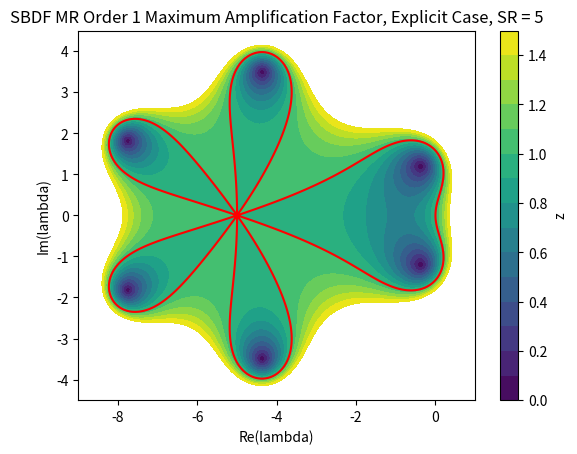

Write Python code to recreate this figure.
import numpy as np


def main():

    # Determining max(z) contours for each SR in first
    # order MR.
    order = 1
    sr = 5
    # Modify this to see what effect stiffness has on
    # the stability of the explicit part of the SBDF.
    mu = 0

    # root locus: loop through theta.
    imags = np.linspace(-4.5, 4.5, 500)
    reals = np.linspace(-sr - 4, 1, 500)
    zs = np.zeros((500, 500))

    # Now, calculate the stability bound for a
    # single part of the IMEX scheme.
    for i, re in enumerate(reals):
        print("i = ", i)
        for j, im in enumerate(imags):

            lbda = re + 1j*im
            if order == 1:
                ynt = (1 + lbda) / (1 - mu)
                ynp = 1 + (1/sr)*lbda + (1/sr)*mu*ynt
                # Substep.
                for _k in range(2, sr + 1):
                    ynp = ynp*(1 + (1/sr)*lbda) + (1/sr)*mu*ynt
                crit = (abs(1 + lbda*ynp)/(1 - mu))
                zs[j, i] = crit
            elif order == 2:
                a = 3/2 - mu
                b = -(2*lbda + 2)
                c = lbda + 1/2
                crit1 = abs((-b + np.sqrt(b**2 - 4*a*c)) / (2*a))
                crit2 = abs((-b - np.sqrt(b**2 - 4*a*c)) / (2*a))
                zs[j, i] = max(crit1, crit2)
            elif order == 3:
                # Order 3 has a very complicated polynomial
                crit = max(abs(np.roots([11/6 - mu, -3*(lbda + 1),
                                        3*(lbda + 1/2), -(lbda + 1/3)])))
                zs[j, i] = crit
            else:
                # Order 4 has a very complicated polynomial
                crit = max(abs(np.roots([1 - (12/25)*mu, -(48/25)*(lbda + 1),
                                         (36/25)*(2*lbda + 1),
                                         -(16/25)*(3*lbda + 1),
                                         (3/25)*(4*lbda + 1)])))
                zs[j, i] = crit

    import matplotlib.pyplot as plt
    # Contour plot of the maximum amplification factor
    plt.clf()
    plt.contourf(reals, imags, zs, levels=[0, 0.1, 0.2, 0.3, 0.4, 0.5, 0.6,
                                           0.7, 0.8, 0.9, 1, 1.1, 1.2, 1.3,
                                           1.4, 1.5])
    plt.title("SBDF MR Order {order} Maximum Amplification "
              "Factor, Explicit Case, SR = {sr}".format(order=order, sr=sr))
    plt.xlabel("Re(lambda)")
    plt.ylabel("Im(lambda)")
    plt.colorbar(label="z")
    plt.contour(reals, imags, zs, levels=[0, 1], colors=['red'])
    plt.show()


if __name__ == "__main__":
    main()
